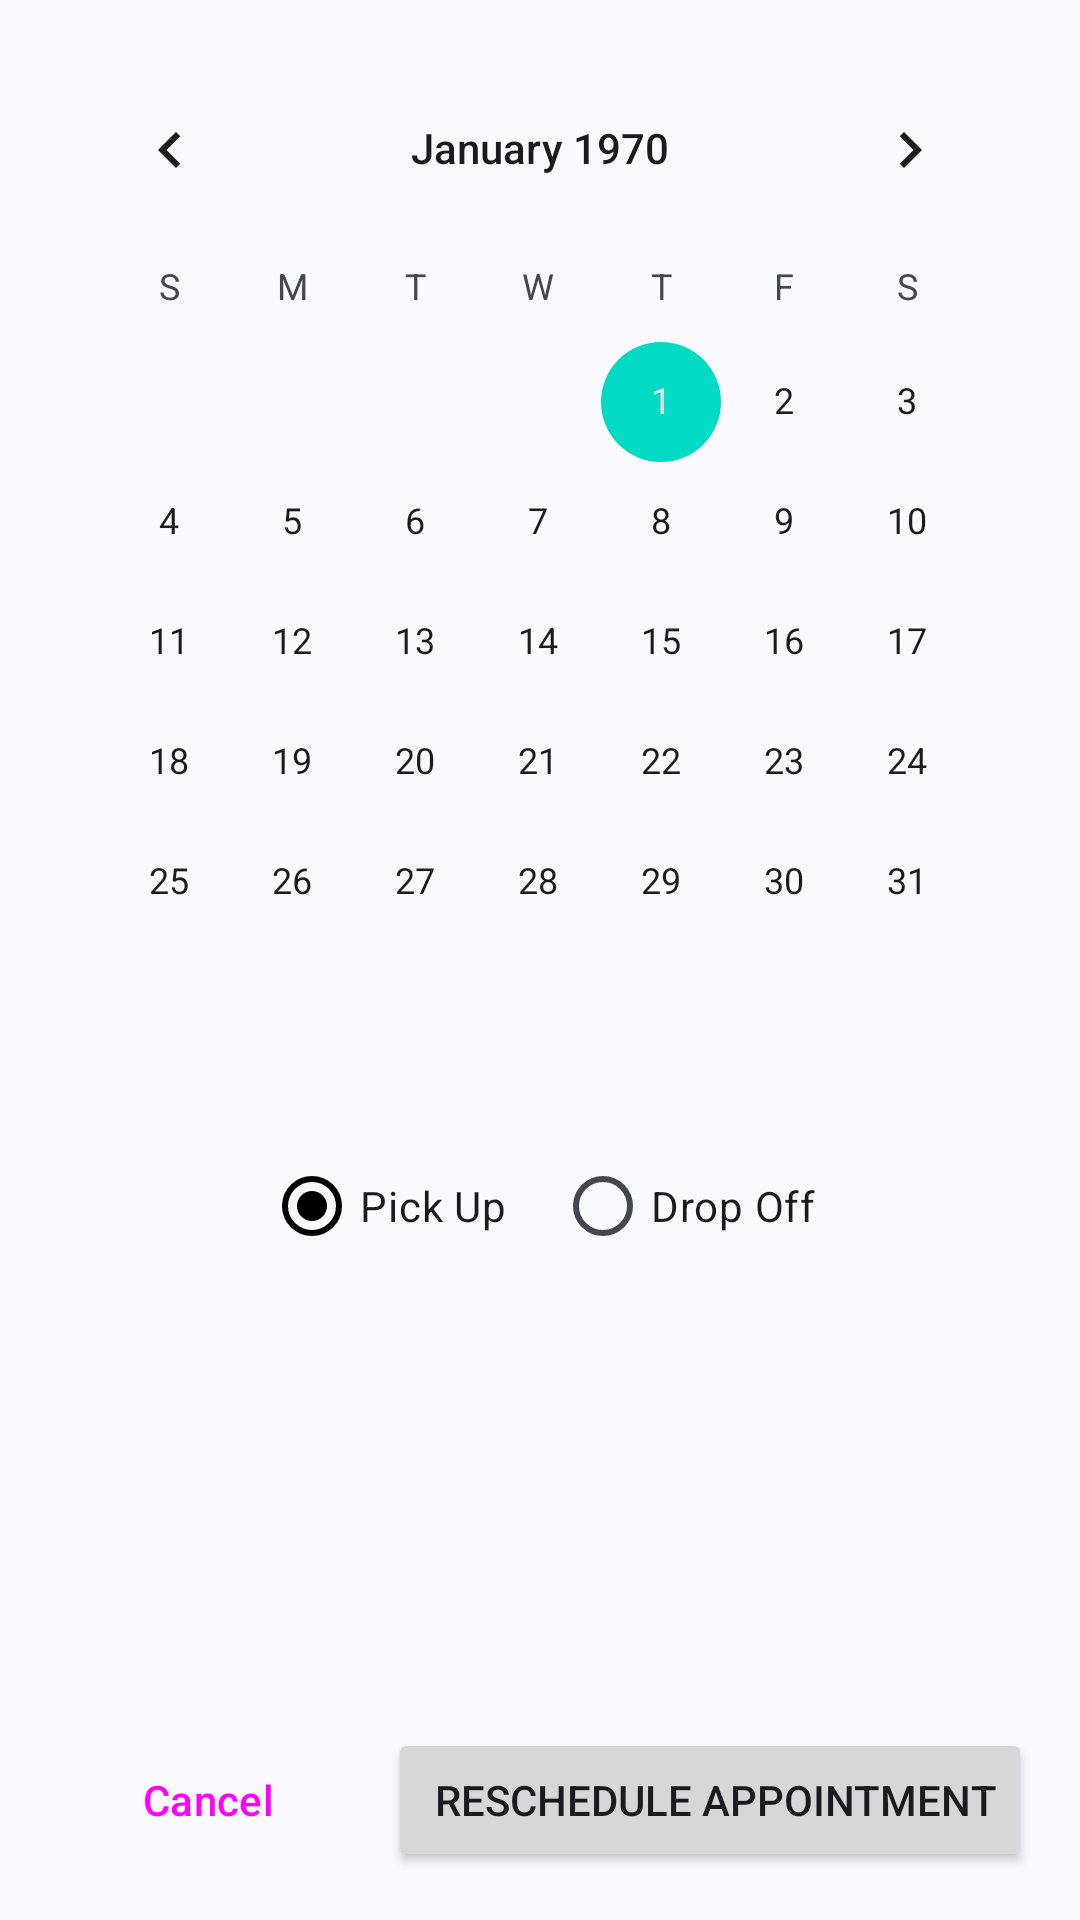

Layout XML and referenced resources for this Android screen:
<!-- AndroidManifest.xml: application theme AppTheme -->
<!-- res/layout/activity_sp_schedule_appointment.xml -->
<?xml version="1.0" encoding="utf-8"?>
<androidx.constraintlayout.widget.ConstraintLayout
    xmlns:android="http://schemas.android.com/apk/res/android"
    xmlns:tools="http://schemas.android.com/tools"
    xmlns:app="http://schemas.android.com/apk/res-auto"
    android:layout_width="match_parent"
    android:layout_height="match_parent"
    tools:context=".ScheduleAppointment">

  <CalendarView
      android:id="@+id/calendarView"
      android:layout_width="match_parent"
      android:layout_height="wrap_content"
      android:layout_marginStart="16dp"
      android:layout_marginTop="16dp"
      android:layout_marginEnd="16dp"
      app:layout_constraintEnd_toEndOf="parent"
      app:layout_constraintStart_toStartOf="parent"
      app:layout_constraintTop_toTopOf="parent" />

  <RadioGroup
      android:id="@+id/radioGroup"
      android:layout_width="match_parent"
      android:layout_height="wrap_content"
      android:layout_marginStart="16dp"
      android:layout_marginTop="16dp"
      android:layout_marginEnd="16dp"
      android:checkedButton="@id/radioPickup"
      android:gravity="center"
      android:orientation="horizontal"
      app:layout_constraintEnd_toEndOf="parent"
      app:layout_constraintStart_toStartOf="parent"
      app:layout_constraintTop_toBottomOf="@+id/calendarView">

    <RadioButton
        android:id="@+id/radioPickup"
        android:layout_width="wrap_content"
        android:layout_height="wrap_content"
        android:layout_margin="8dp"
        android:text="Pick Up" />

    <RadioButton
        android:id="@+id/radioDropOff"
        android:layout_width="wrap_content"
        android:layout_height="wrap_content"
        android:layout_margin="8dp"
        android:text="Drop Off" />
  </RadioGroup>

  <Button
      android:id="@+id/buttonBookAppointment"
      android:layout_width="wrap_content"
      android:layout_height="wrap_content"
      android:layout_marginEnd="16dp"
      android:layout_marginBottom="16dp"
      android:text=" Reschedule Appointment"
      app:layout_constraintBottom_toBottomOf="parent"
      app:layout_constraintEnd_toEndOf="parent" />

  <Button
      android:id="@+id/buttonCancel"
      style="@style/Widget.Material3.Button.TextButton"
      android:layout_width="wrap_content"
      android:layout_height="wrap_content"
      android:layout_marginEnd="16dp"
      android:layout_marginBottom="16dp"
      android:text="Cancel"
      app:layout_constraintBottom_toBottomOf="parent"
      app:layout_constraintEnd_toStartOf="@+id/buttonBookAppointment" />

</androidx.constraintlayout.widget.ConstraintLayout>
<!-- resources referenced by this layout -->
<resources>
  <style name="AppTheme" parent="Theme.SPHCarServicing">
          <item name="actionBarStyle">@style/ActionBarStyle</item>
      </style>
  <style name="Theme.SPHCarServicing" parent="Theme.Material3.DynamicColors.Light">
          
          <item name="colorPrimary">@color/black</item>
          <item name="colorPrimaryVariant">@color/purple_700</item>
          <item name="colorOnPrimary">@color/white</item>
          <item name="titleTextColor">@color/white</item>
          
          <item name="colorSecondary">@color/teal_200</item>
          <item name="colorSecondaryVariant">@color/teal_700</item>
          <item name="colorOnSecondary">@color/black</item>
  
          
          <item name="android:statusBarColor">@color/black</item>
          
      </style>
  <style name="ActionBarStyle" parent="Widget.AppCompat.Light.ActionBar.Solid">
          <item name="logo">@mipmap/ic_launcher</item>
          <item name="displayOptions">showHome|useLogo|showTitle</item>
      </style>
  <color name="black">#FF000000</color>
  <color name="purple_700">#FF3700B3</color>
  <color name="white">#FFFFFFFF</color>
  <color name="teal_200">#FF03DAC5</color>
  <color name="teal_700">#FF018786</color>
</resources>
